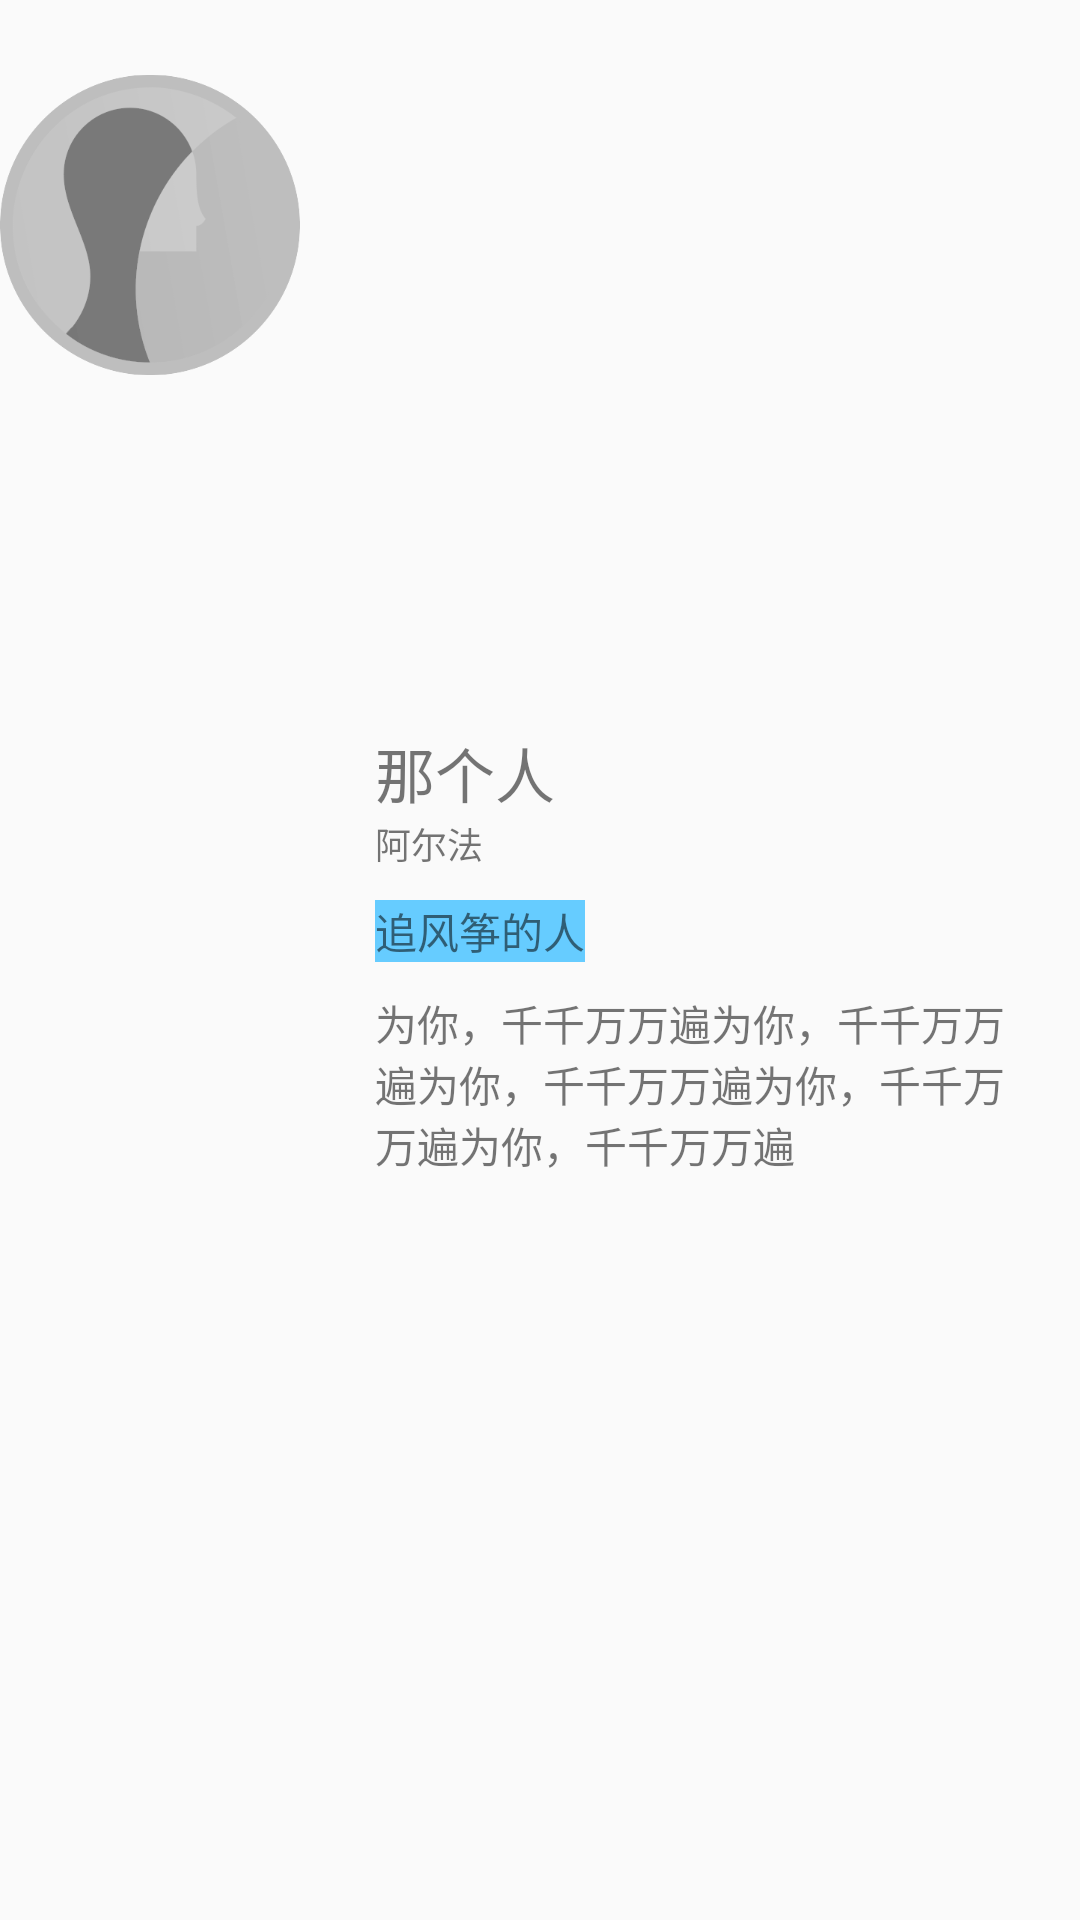

Write the Android layout XML for this screen, with the resource values it uses.
<!-- AndroidManifest.xml: application theme AppTheme -->
<!-- res/layout/collectedlist_items.xml -->
<?xml version="1.0" encoding="utf-8"?>
<LinearLayout xmlns:android="http://schemas.android.com/apk/res/android"
    android:layout_width="match_parent"
    android:layout_height="wrap_content"
    android:orientation="horizontal"
    android:layout_margin="15dp">
    <ImageView
        android:layout_width="100dp"
        android:layout_height="150dp"
        android:src="@drawable/ladies"/>
    <LinearLayout
        android:layout_width="wrap_content"
        android:layout_height="wrap_content"
        android:orientation="vertical"
        android:layout_margin="20dp"
        android:layout_gravity="center">
        <TextView
            android:layout_width="match_parent"
            android:layout_height="wrap_content"
            android:id="@+id/search_note_title"
            android:layout_marginLeft="5dp"
            android:text="那个人"

            android:textSize="20sp"/>
        <TextView
            android:layout_width="wrap_content"
            android:layout_height="wrap_content"
            android:id="@+id/search_username"
            android:layout_marginLeft="5dp"
            android:layout_marginTop="0dp"
            android:layout_marginBottom="5dp"
            android:textSize="12sp"
            android:text="阿尔法"/>
        <TextView
            android:layout_width="wrap_content"
            android:layout_height="wrap_content"
            android:id="@+id/search_article"
            android:layout_margin="5dp"
            android:background="@color/colorPrimary"
            android:shadowColor="@color/grey1"
            android:text="追风筝的人"/>

        <TextView
            android:layout_width="wrap_content"
            android:layout_height="wrap_content"
            android:id="@+id/search_note_content"
            android:layout_margin="5dp"
            android:text="为你，千千万万遍为你，千千万万遍为你，千千万万遍为你，千千万万遍为你，千千万万遍"/>
    </LinearLayout>
</LinearLayout>
<!-- resources referenced by this layout -->
<resources>
  <color name="colorPrimary">#66ccff</color>
  <color name="grey1">#66ccff</color>
  <!-- drawable ladies: png bitmap (drawable, 18477 bytes) -->
  <style name="AppTheme" parent="Theme.AppCompat.Light.DarkActionBar">
          
          <item name="colorPrimary">@color/colorPrimary</item>
          <item name="colorPrimaryDark">@color/colorPrimaryDark</item>
          <item name="colorAccent">@color/colorAccent</item>
      </style>
  <color name="colorPrimaryDark">#303F9F</color>
  <color name="colorAccent">#FF4081</color>
</resources>
